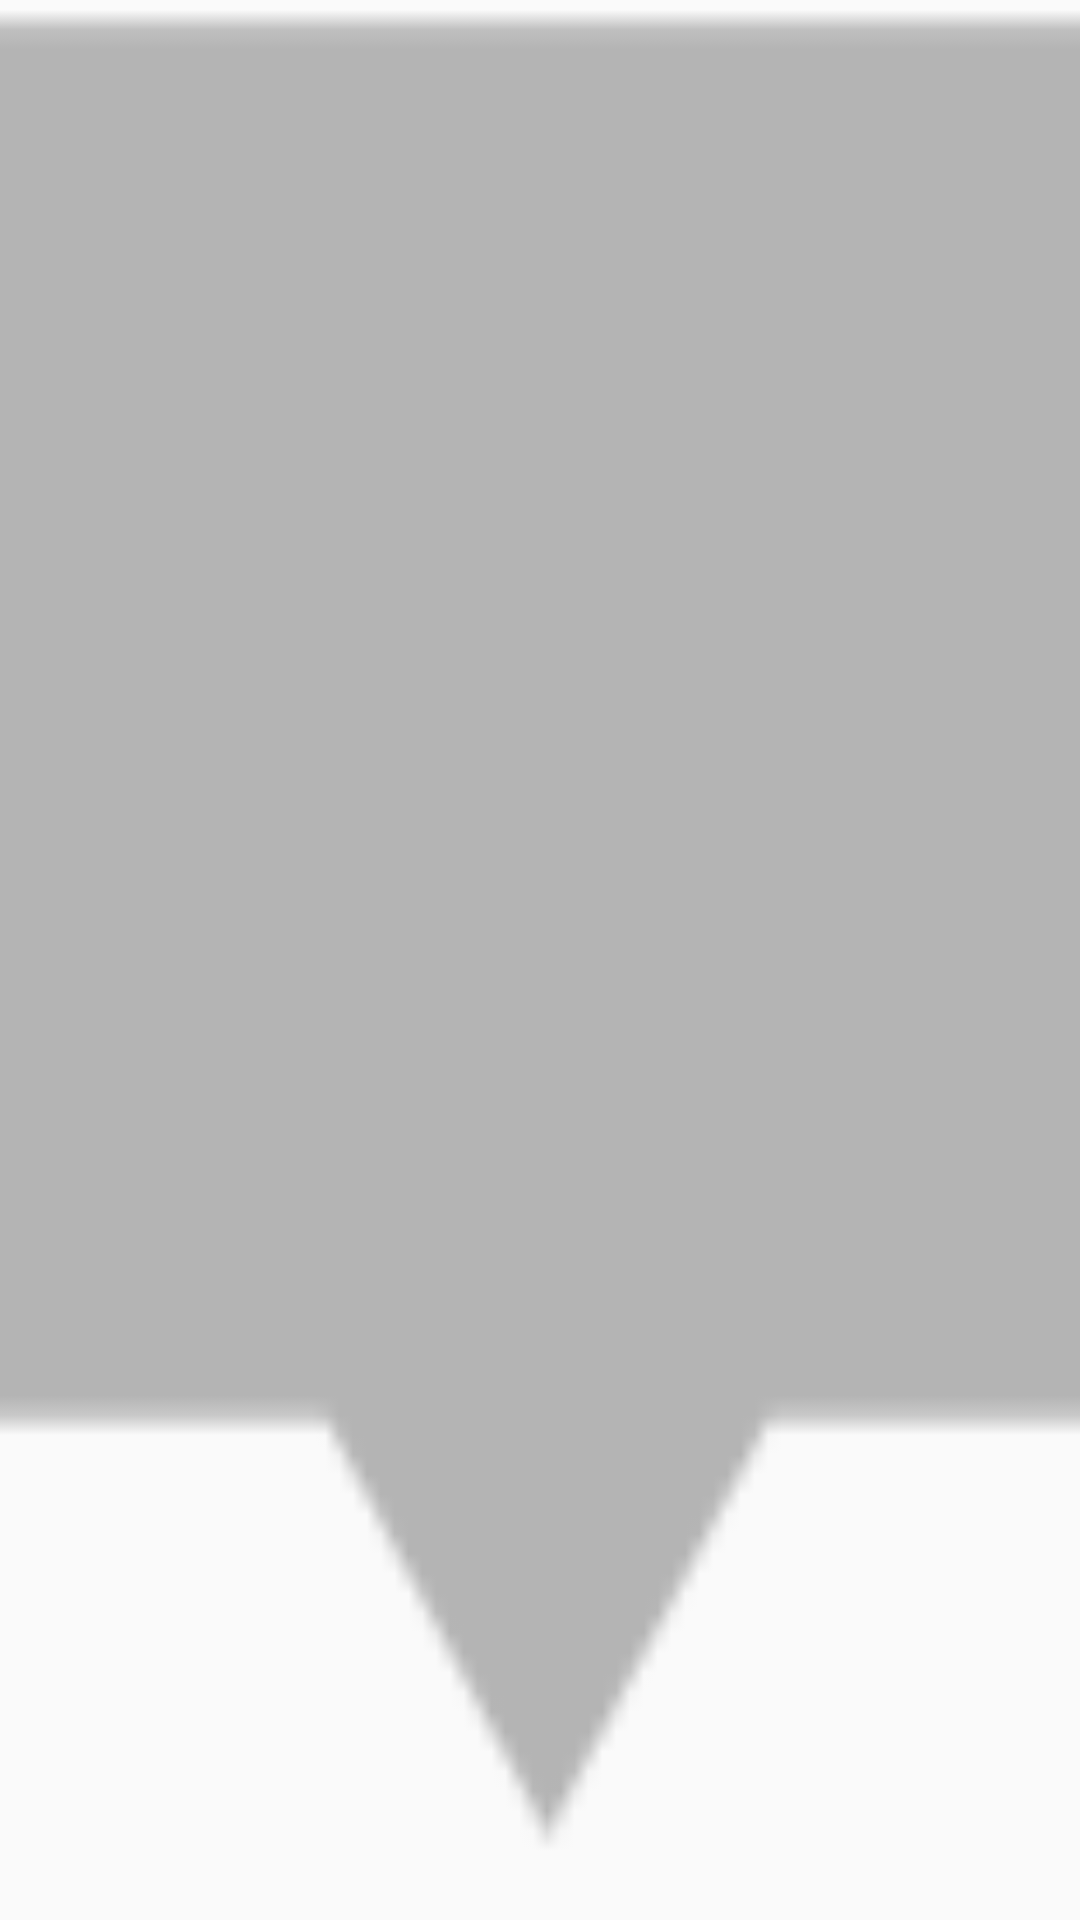

Write the Android layout XML for this screen, with the resource values it uses.
<!-- AndroidManifest.xml: application theme AppTheme.NoActionBar -->
<!-- res/layout/custom_marker_view.xml -->
<?xml version="1.0" encoding="utf-8"?>
<RelativeLayout xmlns:android="http://schemas.android.com/apk/res/android"
    android:layout_width="wrap_content"
    android:layout_height="40dp"
    android:background="@drawable/marker" >

    <TextView
        android:id="@+id/tvContent"
        android:layout_width="wrap_content"
        android:layout_height="wrap_content"
        android:layout_centerHorizontal="true"
        android:layout_marginTop="7dp"
        android:layout_marginLeft="5dp"
        android:layout_marginRight="5dp"
        android:text=""
        android:textSize="12dp"
        android:textColor="@android:color/white"
        android:ellipsize="end"
        android:singleLine="true"
        android:textAppearance="?android:attr/textAppearanceSmall" />

</RelativeLayout>
<!-- resources referenced by this layout -->
<resources>
  <!-- drawable marker: png bitmap (drawable, 637 bytes) -->
  <style name="AppTheme.NoActionBar">
          <item name="windowActionBar">false</item>
          <item name="windowNoTitle">true</item>
  
          <item name="colorPrimary">@color/colorPrimary</item>
          <item name="colorAccent">@color/colorAccent</item>
          <item name="android:windowTranslucentNavigation">true</item>
          <item name="android:windowTranslucentStatus">true</item>
          <item name="android:windowIsTranslucent">true</item>
  
          <item name="colorControlNormal">#c5c5c5</item>
      </style>
  <color name="colorPrimary">#3F51B5</color>
  <color name="colorAccent">#FF4081</color>
</resources>
